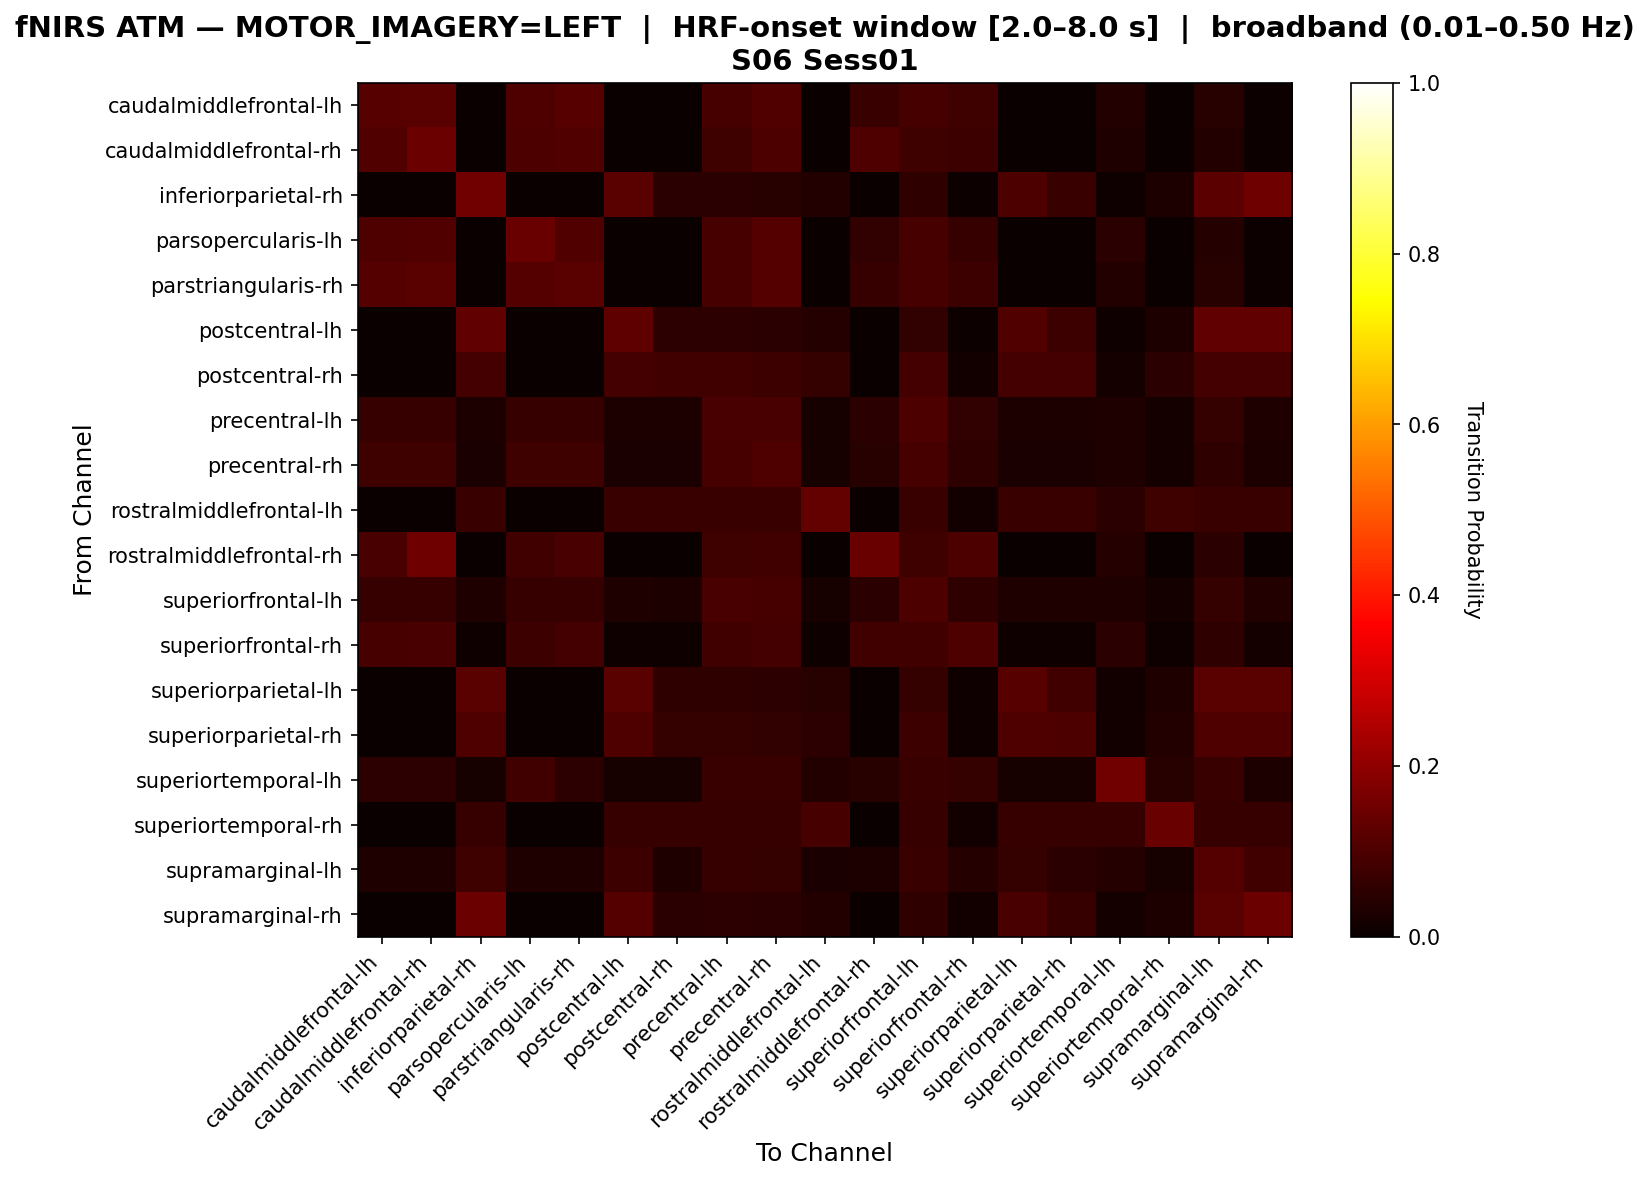

Source data for this figure (header and first rows):
, caudalmiddlefrontal-lh, caudalmiddlefrontal-rh, inferiorparietal-rh, parsopercularis-lh, parstriangularis-rh, postcentral-lh, postcentral-rh, precentral-lh, precentral-rh, rostralmiddlefrontal-lh, rostralmiddlefrontal-rh, superiorfrontal-lh, superiorfrontal-rh, superiorparietal-lh, superiorparietal-rh, superiortemporal-lh, superiortemporal-rh, supramarginal-lh, supramarginal-rh
caudalmiddlefrontal-lh, 0.1148, 0.1172, 0.002392, 0.1053, 0.1148, 0.002392, 0.002392, 0.09091, 0.1077, 0.002392, 0.07416, 0.09091, 0.08134, 0.002392, 0.002392, 0.03589, 0.002392, 0.04306, 0.007177
caudalmiddlefrontal-rh, 0.1078, 0.1466, 0.002155, 0.09914, 0.1078, 0.002155, 0.002155, 0.0819, 0.1013, 0.002155, 0.1034, 0.0819, 0.07759, 0.002155, 0.002155, 0.03233, 0.002155, 0.03879, 0.006466
inferiorparietal-rh, 0.0, 0.0, 0.1557, 0.0, 0.0, 0.1176, 0.04844, 0.04844, 0.04498, 0.03806, 0.0, 0.05536, 0.00692, 0.1003, 0.07266, 0.01038, 0.02768, 0.1211, 0.1522
parsopercularis-lh, 0.105, 0.1074, 0.002387, 0.1408, 0.1074, 0.002387, 0.002387, 0.09069, 0.1098, 0.002387, 0.06205, 0.09069, 0.06921, 0.002387, 0.002387, 0.05012, 0.002387, 0.04296, 0.00716
parstriangularis-rh, 0.1124, 0.1172, 0.002392, 0.11, 0.1172, 0.002392, 0.002392, 0.09091, 0.1124, 0.002392, 0.06938, 0.09091, 0.07656, 0.002392, 0.002392, 0.03589, 0.002392, 0.04306, 0.007177
postcentral-lh, 0.0, 0.0, 0.1296, 0.0, 0.0, 0.1259, 0.05185, 0.05185, 0.04815, 0.04074, 0.0, 0.05926, 0.007407, 0.1074, 0.07778, 0.01111, 0.02963, 0.1296, 0.1296
postcentral-rh, 0.0, 0.0, 0.08824, 0.0, 0.0, 0.08824, 0.08235, 0.08235, 0.07647, 0.06471, 0.0, 0.08824, 0.01176, 0.08824, 0.08824, 0.01765, 0.04706, 0.08824, 0.08824
precentral-lh, 0.06883, 0.06883, 0.03059, 0.06883, 0.06883, 0.03059, 0.02868, 0.09751, 0.0956, 0.02294, 0.04971, 0.09943, 0.05927, 0.03059, 0.03059, 0.03442, 0.01721, 0.0631, 0.03442
precentral-rh, 0.07829, 0.08007, 0.02669, 0.08007, 0.08007, 0.02669, 0.02669, 0.09253, 0.105, 0.02135, 0.04626, 0.09253, 0.05516, 0.02669, 0.02669, 0.03203, 0.01601, 0.05694, 0.03025
rostralmiddlefrontal-lh, 0.0, 0.0, 0.07273, 0.0, 0.0, 0.07273, 0.07273, 0.07273, 0.07273, 0.1333, 0.0, 0.07273, 0.01212, 0.07273, 0.07273, 0.04848, 0.07879, 0.07273, 0.07273
rostralmiddlefrontal-rh, 0.09756, 0.1494, 0.0, 0.08232, 0.09451, 0.0, 0.0, 0.07927, 0.08232, 0.0, 0.1433, 0.07927, 0.1006, 0.0, 0.0, 0.03963, 0.0, 0.04878, 0.003049
superiorfrontal-lh, 0.06716, 0.06716, 0.03358, 0.06716, 0.06716, 0.03358, 0.02799, 0.09515, 0.09328, 0.02239, 0.04851, 0.09888, 0.05784, 0.03358, 0.03358, 0.03358, 0.01679, 0.0653, 0.03731
superiorfrontal-rh, 0.09141, 0.09418, 0.01108, 0.07756, 0.08864, 0.01108, 0.01108, 0.08587, 0.08864, 0.01108, 0.08587, 0.08587, 0.09972, 0.01108, 0.01108, 0.04986, 0.01108, 0.05817, 0.01662
superiorparietal-lh, 0.0, 0.0, 0.1195, 0.0, 0.0, 0.1195, 0.05578, 0.05578, 0.05179, 0.04382, 0.0, 0.06375, 0.007968, 0.1155, 0.08367, 0.01195, 0.03187, 0.1195, 0.1195
superiorparietal-rh, 0.0, 0.0, 0.1038, 0.0, 0.0, 0.1038, 0.06604, 0.06604, 0.06132, 0.05189, 0.0, 0.07547, 0.009434, 0.1038, 0.09906, 0.01415, 0.03774, 0.1038, 0.1038
superiortemporal-lh, 0.05221, 0.05221, 0.02008, 0.08434, 0.05221, 0.02008, 0.02008, 0.07229, 0.07229, 0.03614, 0.04418, 0.07229, 0.06426, 0.02008, 0.02008, 0.1526, 0.04418, 0.07229, 0.02811
superiortemporal-rh, 0.0, 0.0, 0.06818, 0.0, 0.0, 0.06818, 0.06818, 0.06818, 0.06818, 0.09091, 0.0, 0.06818, 0.01515, 0.06818, 0.06818, 0.06818, 0.1439, 0.06818, 0.06818
supramarginal-lh, 0.03478, 0.03478, 0.08043, 0.03478, 0.03478, 0.07609, 0.03261, 0.06739, 0.06522, 0.02609, 0.03043, 0.07174, 0.0413, 0.06522, 0.04783, 0.03913, 0.01957, 0.113, 0.08478
supramarginal-rh, 0.003185, 0.003185, 0.1465, 0.003185, 0.003185, 0.1115, 0.04777, 0.05096, 0.04777, 0.03822, 0.0, 0.05732, 0.01274, 0.09554, 0.07006, 0.01592, 0.02866, 0.1178, 0.1465
